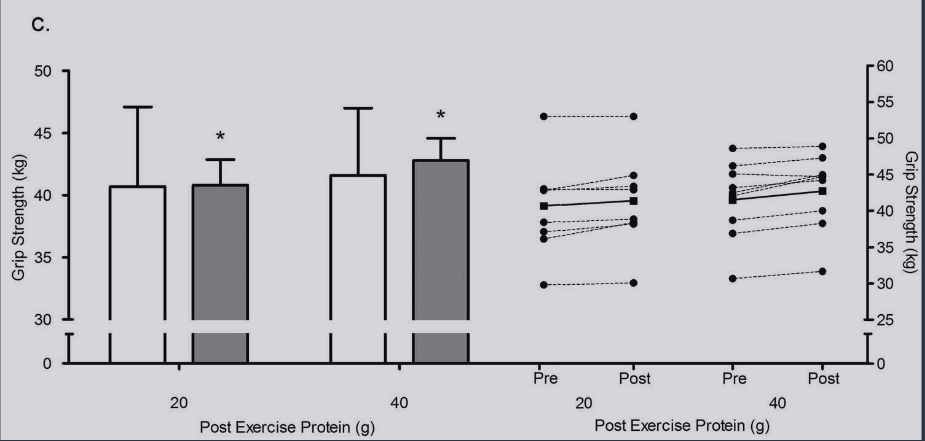

The file beside this chart, header and first rows:
20g, 40.68592057761733, 0, mean_pre
20g, 47.04, 0, upper_sd_pre
20g, 40.76, 0, mean_post
20g, 42.78, 0, upper_sd_post
40g, 41.55, 1, mean_pre
40g, 46.97, 1, upper_sd_pre
40g, 42.71, 1, mean_post
40g, 44.51, 1, upper_sd_post
